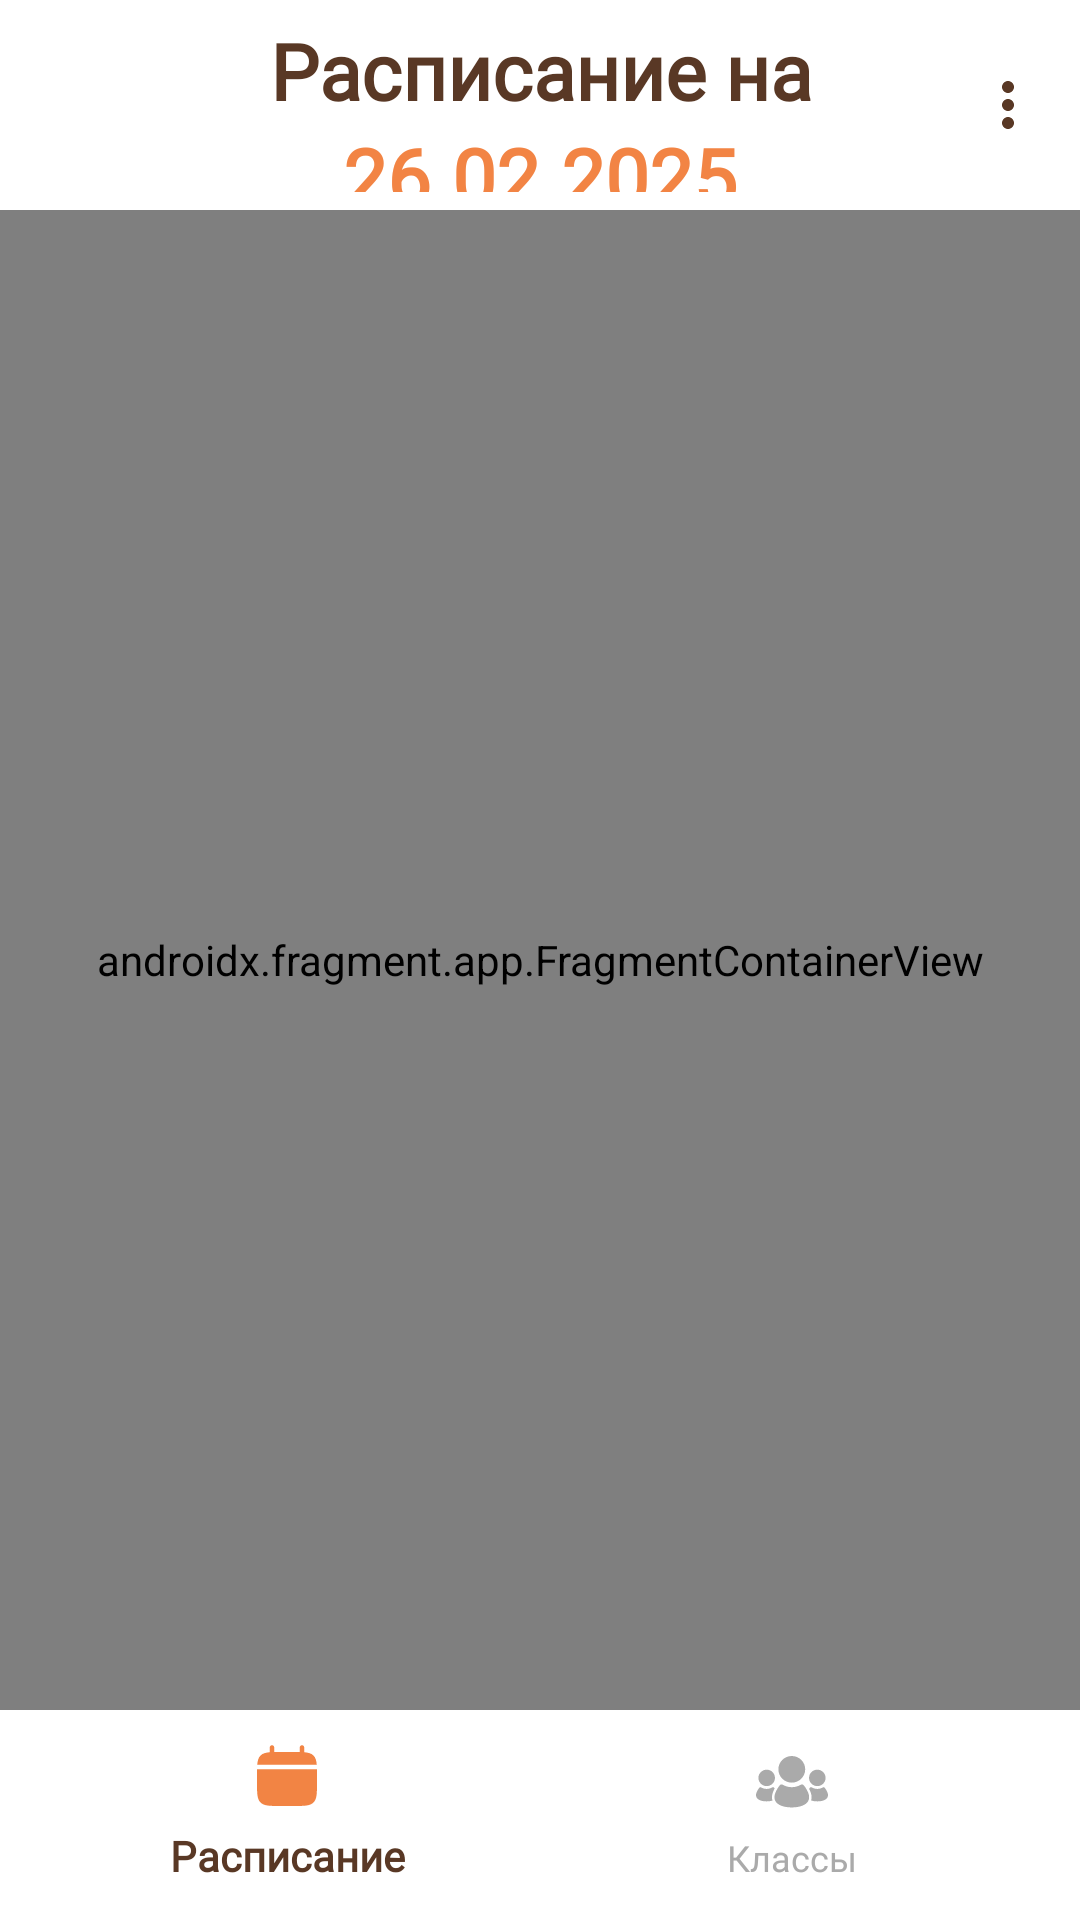

Produce the Android XML layout that renders to this screen, including the resource entries it uses.
<!-- AndroidManifest.xml: application theme Theme.Ejournal -->
<!-- res/layout/fragment_teacher_tabs.xml -->
<?xml version="1.0" encoding="utf-8"?>
<androidx.constraintlayout.widget.ConstraintLayout xmlns:android="http://schemas.android.com/apk/res/android"
    android:layout_width="match_parent"
    android:layout_height="match_parent"
    xmlns:app="http://schemas.android.com/apk/res-auto"
    xmlns:tools="http://schemas.android.com/tools"
    android:background="@color/background_color"
    tools:context="com.likhachev.e_journal.presentation.TeacherTabsFragment">

    <LinearLayout
        android:id="@+id/app_bar_layout"
        android:layout_width="match_parent"
        android:layout_height="70dp"
        android:gravity="center"
        android:orientation="vertical"
        android:padding="6dp"
        app:layout_constraintTop_toTopOf="parent">

        <TextView
            android:id="@+id/first_text_view"
            android:layout_width="200dp"
            android:gravity="center"
            android:layout_height="wrap_content"
            android:fontFamily="@font/anonymous_pro_bold"
            android:textColor="@color/title_text_color"
            android:textSize="26sp"
            android:textStyle="bold"
            android:text="Расписание на"
             />

        <TextView
            android:id="@+id/last_text_view"
            android:layout_width="wrap_content"
            android:layout_height="wrap_content"
            android:fontFamily="@font/anonymous_pro_bold"
            android:textColor="@color/colorPrimary"
            android:textSize="26sp"
            android:textStyle="bold"
            android:text="26.02.2025" />
    </LinearLayout>

    <ImageButton
        android:id="@+id/back_button"
        android:layout_width="48dp"
        android:layout_height="48dp"
        android:background="?attr/selectableItemBackground"
        android:contentDescription="@string/back_button_description"
        android:padding="8dp"
        android:src="@drawable/arrow_back_24"
        android:visibility="gone"
        app:layout_constraintBottom_toBottomOf="@id/app_bar_layout"
        app:layout_constraintStart_toStartOf="parent"
        app:layout_constraintTop_toTopOf="@id/app_bar_layout" />

    <ImageButton
        android:id="@+id/more_Button"
        android:layout_width="48dp"
        android:layout_height="48dp"
        android:background="?attr/selectableItemBackground"
        android:contentDescription="@string/more_button_description"
        android:padding="8dp"
        android:src="@drawable/more_vert_24"
        app:layout_constraintBottom_toBottomOf="@id/app_bar_layout"
        app:layout_constraintEnd_toEndOf="parent"
        app:layout_constraintTop_toTopOf="@id/app_bar_layout" />

    <ImageButton
        android:id="@+id/change_date_button"
        android:layout_width="48dp"
        android:layout_height="48dp"
        android:background="?attr/selectableItemBackground"
        android:contentDescription="@string/more_button_description"
        android:padding="8dp"
        android:src="@drawable/edit_calendar_24"
        android:visibility="gone"
        app:layout_constraintBottom_toBottomOf="@id/app_bar_layout"
        app:layout_constraintEnd_toEndOf="parent"
        app:layout_constraintTop_toTopOf="@id/app_bar_layout" />

    <androidx.fragment.app.FragmentContainerView
        android:id="@+id/nav_host_teacher_fragment_bottom"
        android:name="androidx.navigation.fragment.NavHostFragment"
        android:layout_width="match_parent"
        android:layout_height="0dp"
        app:layout_constraintBottom_toTopOf="@id/bottom_nav_view"
        app:layout_constraintLeft_toLeftOf="parent"
        app:layout_constraintRight_toRightOf="parent"
        app:layout_constraintTop_toBottomOf="@id/app_bar_layout"
        app:navGraph="@navigation/teacher_graph" />

    <com.google.android.material.bottomnavigation.BottomNavigationView
        android:id="@+id/bottom_nav_view"
        android:layout_width="0dp"
        android:layout_height="70dp"
        android:background="@color/background_color"
        app:layout_constraintBottom_toBottomOf="parent"
        app:itemTextColor="@color/bottom_nav_text_color_selector"
        app:itemIconTint="@color/bottom_nav_icon_color_selector"
        app:menu="@menu/menu_bottom_teacher"
        app:layout_constraintStart_toStartOf="parent"
        app:layout_constraintEnd_toEndOf="parent"
        app:itemActiveIndicatorStyle="@style/Theme.BottomNavigationView.ActiveIndicator"
        app:itemTextAppearanceActive="@style/BottomNavigationViewTextStyle"
        app:itemTextAppearanceInactive="@style/BottomNavigationViewTextStyle"
        />

</androidx.constraintlayout.widget.ConstraintLayout>
<!-- resources referenced by this layout -->
<resources>
  <color name="background_color">#FFFFFFFF</color>
  <color name="colorPrimary">#F28444</color>
  <color name="title_text_color">#593825</color>
  <!-- drawable arrow_back_24 (drawable) -->
  <vector xmlns:android="http://schemas.android.com/apk/res/android" android:autoMirrored="true" android:height="24dp" android:tint="@color/brown" android:viewportHeight="24" android:viewportWidth="24" android:width="24dp">
        
      <path android:fillColor="@android:color/white" android:pathData="M20,11H7.83l5.59,-5.59L12,4l-8,8 8,8 1.41,-1.41L7.83,13H20v-2z"/>
      
  </vector>
  <!-- drawable edit_calendar_24 (drawable) -->
  <vector xmlns:android="http://schemas.android.com/apk/res/android" android:height="24dp" android:tint="@color/brown" android:viewportHeight="24" android:viewportWidth="24" android:width="24dp">
        
      <path android:fillColor="@android:color/white" android:pathData="M12,22H5c-1.11,0 -2,-0.9 -2,-2L3.01,6c0,-1.1 0.88,-2 1.99,-2h1V2h2v2h8V2h2v2h1c1.1,0 2,0.9 2,2v6h-2v-2H5v10h7V22zM22.13,16.99l0.71,-0.71c0.39,-0.39 0.39,-1.02 0,-1.41l-0.71,-0.71c-0.39,-0.39 -1.02,-0.39 -1.41,0l-0.71,0.71L22.13,16.99zM21.42,17.7l-5.3,5.3H14v-2.12l5.3,-5.3L21.42,17.7z"/>
      
  </vector>
  <!-- drawable more_vert_24 (drawable) -->
  <vector xmlns:android="http://schemas.android.com/apk/res/android" android:height="24dp" android:tint="@color/brown" android:viewportHeight="24" android:viewportWidth="24" android:width="24dp">
        
      <path android:fillColor="@android:color/white" android:pathData="M12,8c1.1,0 2,-0.9 2,-2s-0.9,-2 -2,-2 -2,0.9 -2,2 0.9,2 2,2zM12,10c-1.1,0 -2,0.9 -2,2s0.9,2 2,2 2,-0.9 2,-2 -0.9,-2 -2,-2zM12,16c-1.1,0 -2,0.9 -2,2s0.9,2 2,2 2,-0.9 2,-2 -0.9,-2 -2,-2z"/>
      
  </vector>
  <string name="back_button_description">Назад</string>
  <string name="more_button_description">Ещё</string>
  <style name="BottomNavigationViewTextStyle" parent="Widget.Design.BottomNavigationView">
          <item name="android:fontFamily">@font/anonymous_pro_regular</item>
      </style>
  <style name="Theme.BottomNavigationView.ActiveIndicator" parent="Widget.Material3.BottomNavigationView.ActiveIndicator">
          <item name="android:color">@android:color/transparent</item>
      </style>
  <style name="Theme.Ejournal" parent="Base.Theme.Ejournal" />
  <color name="brown">#593825</color>
  <style name="Base.Theme.Ejournal" parent="Theme.Material3.DayNight.NoActionBar">
          
          <item name="colorPrimary">@color/colorPrimary</item>
          <item name="colorOnPrimary">@color/colorOnPrimary</item>
          <item name="android:windowBackground">@color/white</item>
  
          
          <item name="android:statusBarColor">@android:color/white</item>
          <item name="android:windowLightStatusBar">true</item>
      </style>
  <color name="colorOnPrimary">#FFFFFFFF</color>
  <color name="white">#FFFFFFFF</color>
</resources>
